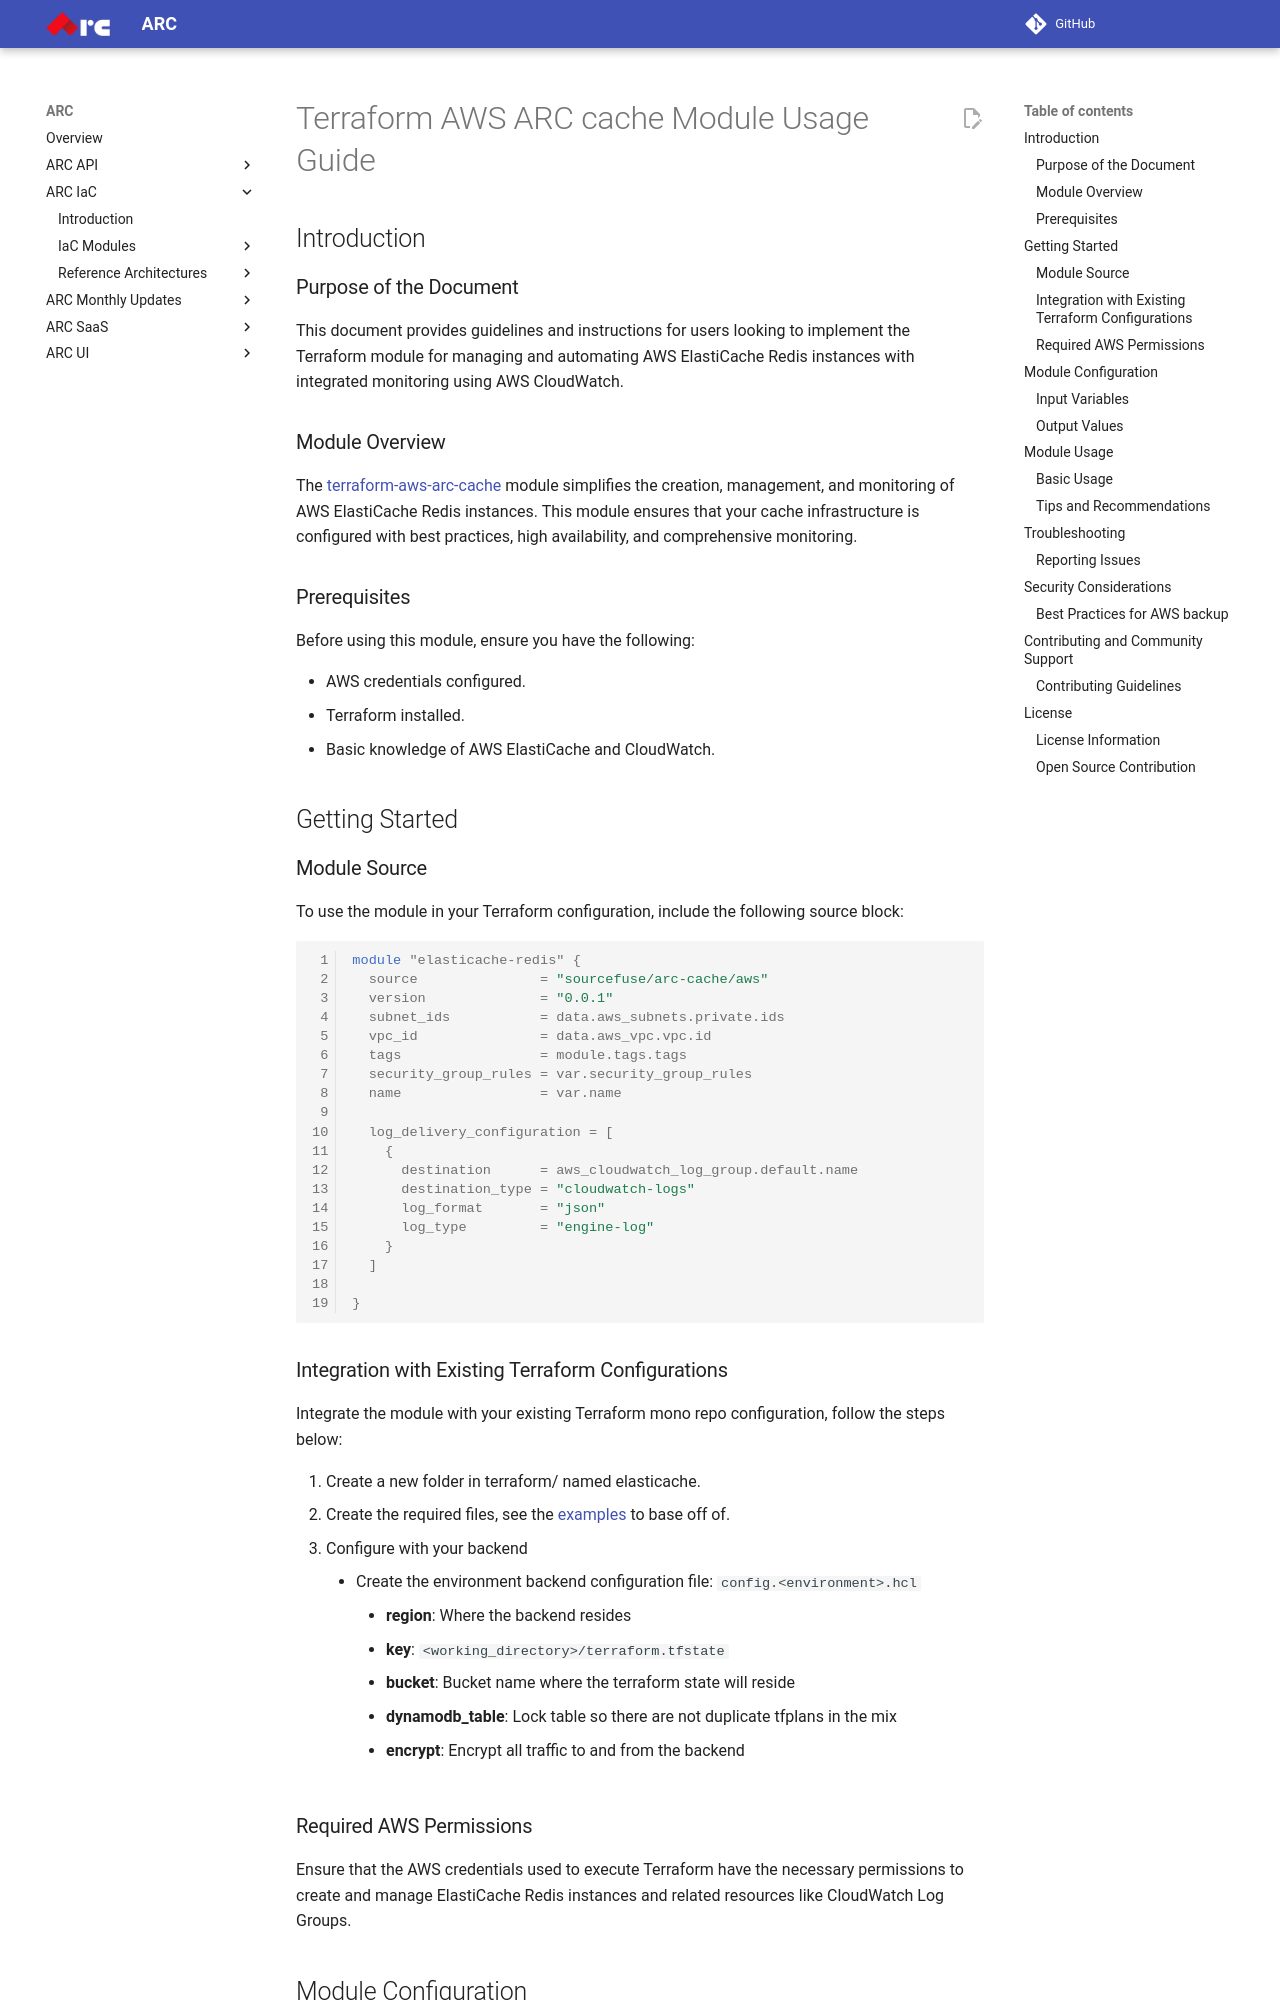

repository: sourcefuse/arc-docs · page: arc-iac-docs/modules/terraform-aws-arc-cache/docs/module-usage-guide/index.html · generator: mkdocs

# Terraform AWS ARC cache Module Usage Guide

## Introduction

### Purpose of the Document

This document provides guidelines and instructions for users looking to implement the Terraform module for managing and automating AWS ElastiCache Redis instances with integrated monitoring using AWS CloudWatch.

### Module Overview

The [terraform-aws-arc-cache](https://github.com/sourcefuse/terraform-aws-arc-cache) module simplifies the creation, management, and monitoring of AWS ElastiCache Redis instances. This module ensures that your cache infrastructure is configured with best practices, high availability, and comprehensive monitoring.

### Prerequisites

Before using this module, ensure you have the following:

- AWS credentials configured.
- Terraform installed.
- Basic knowledge of AWS ElastiCache and CloudWatch.

## Getting Started

### Module Source

To use the module in your Terraform configuration, include the following source block:

```hcl
module "elasticache-redis" {
  source               = "sourcefuse/arc-cache/aws"
  version              = "0.0.1"
  subnet_ids           = data.aws_subnets.private.ids
  vpc_id               = data.aws_vpc.vpc.id
  tags                 = module.tags.tags
  security_group_rules = var.security_group_rules
  name                 = var.name

  log_delivery_configuration = [
    {
      destination      = aws_cloudwatch_log_group.default.name
      destination_type = "cloudwatch-logs"
      log_format       = "json"
      log_type         = "engine-log"
    }
  ]

}
```

### Integration with Existing Terraform Configurations

Integrate the module with your existing Terraform mono repo configuration, follow the steps below:

1. Create a new folder in terraform/ named elasticache.
2. Create the required files, see the [examples](https://github.com/sourcefuse/terraform-aws-arc-cache/tree/main/example) to base off of.
3. Configure with your backend
  - Create the environment backend configuration file: `config.<environment>.hcl`
    - **region**: Where the backend resides
    - **key**: `<working_directory>/terraform.tfstate`
    - **bucket**: Bucket name where the terraform state will reside
    - **dynamodb_table**: Lock table so there are not duplicate tfplans in the mix
    - **encrypt**: Encrypt all traffic to and from the backend
